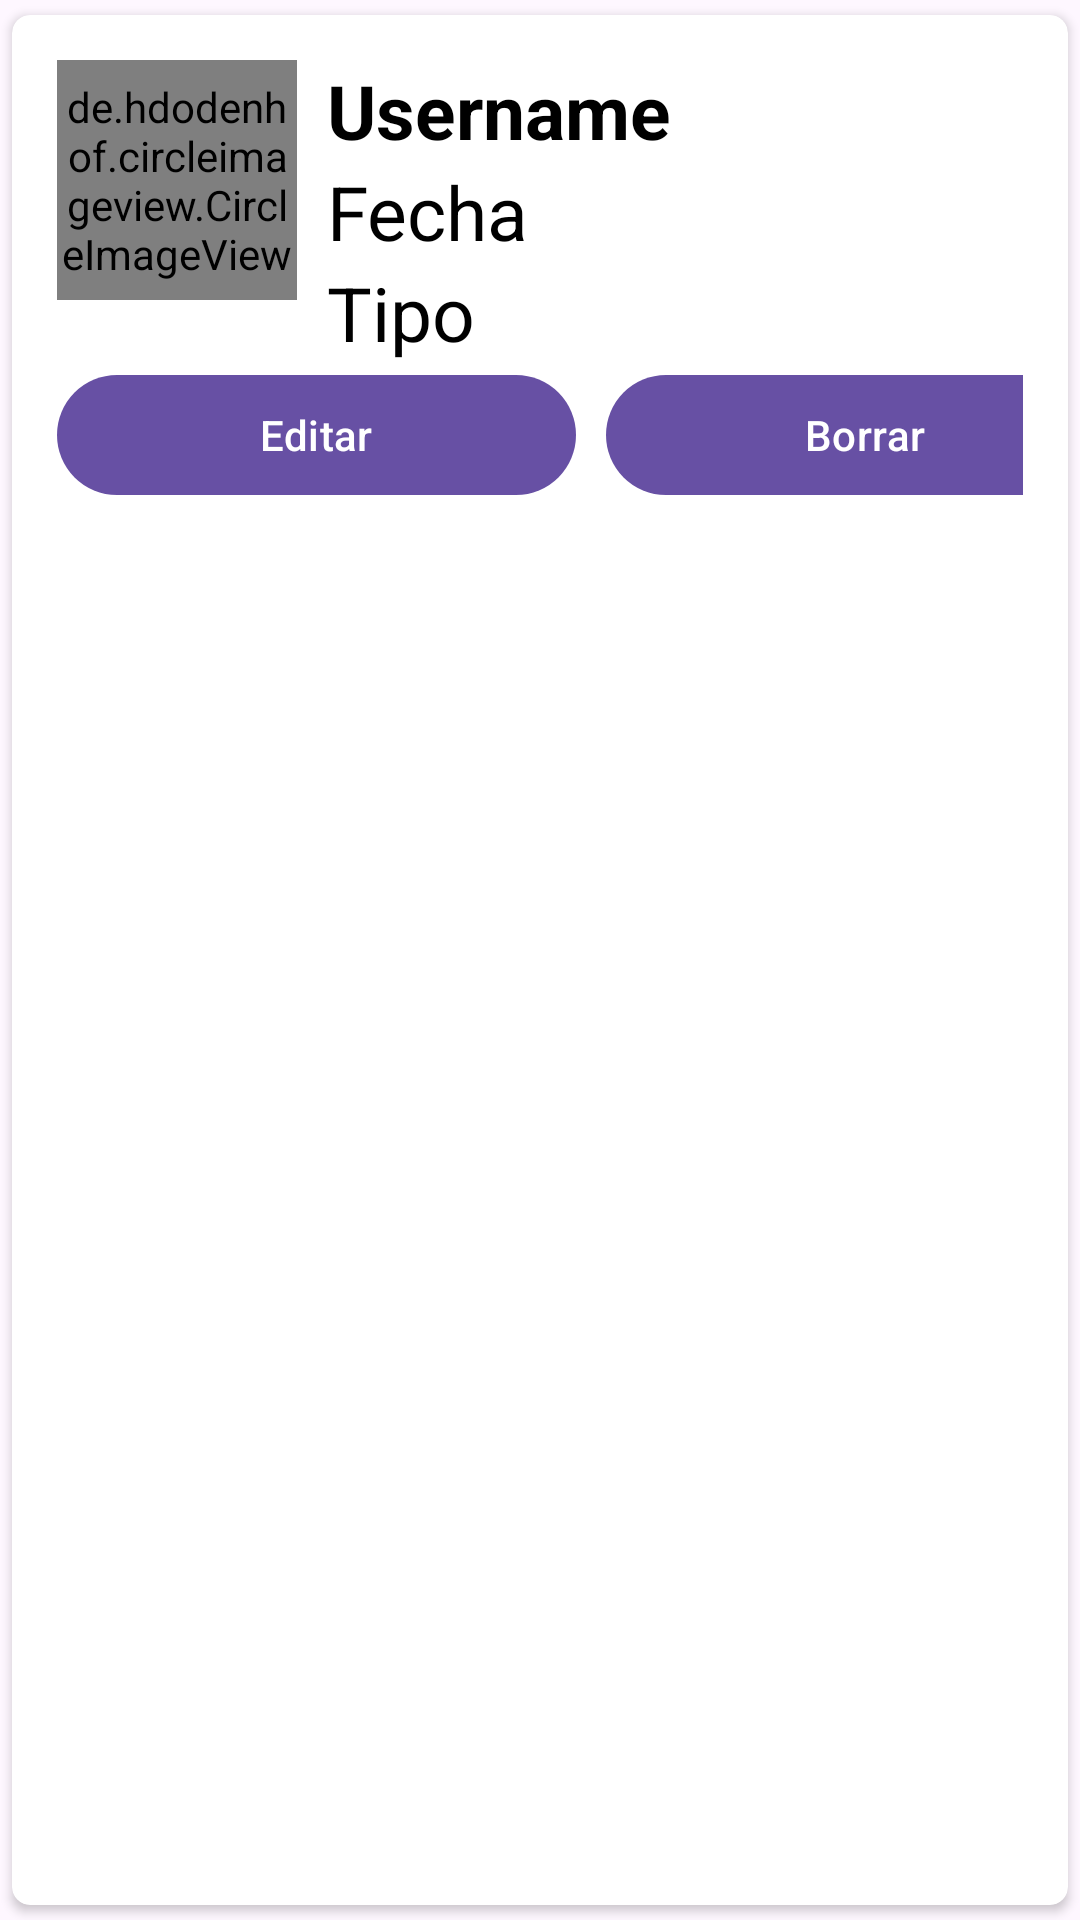

Android layout source for this screen:
<!-- AndroidManifest.xml: application theme Theme.NoTeCalles -->
<!-- res/layout/mispubs_item.xml -->
<?xml version="1.0" encoding="utf-8"?>
<androidx.cardview.widget.CardView xmlns:android="http://schemas.android.com/apk/res/android"
    android:layout_width="match_parent"
    android:layout_height="wrap_content"
    xmlns:app="http://schemas.android.com/apk/res-auto"
    app:cardCornerRadius="6dp"
    android:elevation="6dp"
    app:cardUseCompatPadding="true"

    >

    <RelativeLayout
        android:layout_width="match_parent"
        android:layout_height="wrap_content"
        android:padding="15dp">

        <de.hdodenhof.circleimageview.CircleImageView
            android:layout_width="80dp"
            android:layout_height="80dp"
            android:src="@drawable/img_persona"

            android:id="@+id/img1"
            app:civ_border_width="2dp"
            app:civ_border_color="#FF000000"/>

        <TextView
            android:layout_width="match_parent"
            android:layout_height="wrap_content"
            android:id="@+id/txtUsername"
            android:text="Username"
            android:textStyle="bold"
            android:textSize="25sp"
            android:textColor="#000"
            android:layout_toRightOf="@id/img1"
            android:layout_marginLeft="10dp"
            />
        <TextView
            android:layout_width="match_parent"
            android:layout_height="wrap_content"
            android:id="@+id/txtfecha"
            android:text="Fecha"
            android:textSize="25sp"
            android:textColor="#000"
            android:layout_toRightOf="@id/img1"
            android:layout_below="@+id/txtUsername"
            android:layout_marginLeft="10dp"
            />
        <TextView
            android:layout_width="match_parent"
            android:layout_height="wrap_content"
            android:id="@+id/txttipo"
            android:text="Tipo"
            android:textSize="25sp"
            android:textColor="#000"
            android:layout_toRightOf="@id/img1"
            android:layout_below="@+id/txtfecha"
            android:layout_marginLeft="10dp"
            />

        <LinearLayout
            android:layout_below="@id/txttipo"
            android:layout_width="match_parent"
            android:layout_height="wrap_content"
            android:orientation="horizontal">

            <Button
                android:layout_width="173dp"
                android:layout_height="wrap_content"
                android:text="Editar"
                android:textAllCaps="false"
                android:layout_marginRight="5dp"
                android:id="@+id/btnEdit"
                />
            <Button
                android:layout_width="173dp"
                android:layout_height="wrap_content"
                android:text="Borrar"
                android:textAllCaps="false"
                android:layout_marginLeft="5dp"
                android:id="@+id/btnDelete"
                />





        </LinearLayout>









    </RelativeLayout>


</androidx.cardview.widget.CardView>
<!-- resources referenced by this layout -->
<resources>
  <!-- drawable img_persona (drawable) -->
  <vector xmlns:android="http://schemas.android.com/apk/res/android"
      android:width="32dp"
      android:height="32dp"
      android:viewportWidth="72"
      android:viewportHeight="72">
    <path
        android:pathData="M17,61v-4c0,-4.994 5.008,-9 10,-9c6,5 12,5 18,0c4.994,0 10,4.006 10,9v4"
        android:fillColor="#92D3F5"/>
    <path
        android:pathData="M26,39c-4,0 -4,-6 -4,-13s4,-14 14,-14s14,7 14,14s0,13 -4,13"
        android:fillColor="#F1B31C"/>
    <path
        android:pathData="M24.936,31c0,9 4.937,14 11,14C41.873,45 47,40 47,31c0,-3 -1,-5 -1,-5c-3,-3 -7,-8 -7,-8c-4,3 -7,6 -13,7c0,0 -1.064,1 -1.064,6z"
        android:fillColor="#FCEA2B"/>
    <path
        android:pathData="M26,39c-4,0 -4,-6 -4,-13s4,-14 14,-14s14,7 14,14s0,13 -4,13M17,60v-3c0,-4.994 5.008,-9 10,-9c6,5 12,5 18,0c4.994,0 10,4.006 10,9v3"
        android:strokeLineJoin="round"
        android:strokeWidth="2"
        android:fillColor="#00000000"
        android:strokeColor="#000"
        android:strokeLineCap="round"/>
    <path
        android:fillColor="#FF000000"
        android:pathData="M41.873,30a2,2 0,1 1,-4 0a2,2 0,0 1,4 0m-8,0a2,2 0,1 1,-4 0a2,2 0,0 1,4 0"/>
    <path
        android:pathData="M24.936,31c0,9 4.937,14 11,14C41.873,45 47,40 47,31c0,-3 -1,-5 -1,-5c-3,-3 -7,-8 -7,-8c-4,3 -7,6 -13,7c0,0 -1.064,1 -1.064,6z"
        android:strokeLineJoin="round"
        android:strokeWidth="2"
        android:fillColor="#00000000"
        android:strokeColor="#000"/>
    <path
        android:pathData="M33,38c1.938,0.939 4,1 6,0"
        android:strokeLineJoin="round"
        android:strokeWidth="2"
        android:fillColor="#00000000"
        android:strokeColor="#000"
        android:strokeLineCap="round"/>
  </vector>
  <style name="Theme.NoTeCalles" parent="Base.Theme.NoTeCalles">
          <item name="android:statusBarColor" tools:targetApi="1">@color/blueGray</item>
          <item name="android:navigationBarColor">@color/blueGray</item>
  
      </style>
  <style name="Base.Theme.NoTeCalles" parent="Theme.Material3.DayNight.NoActionBar">
          
          
      </style>
  <color name="blueGray">#263238</color>
</resources>
